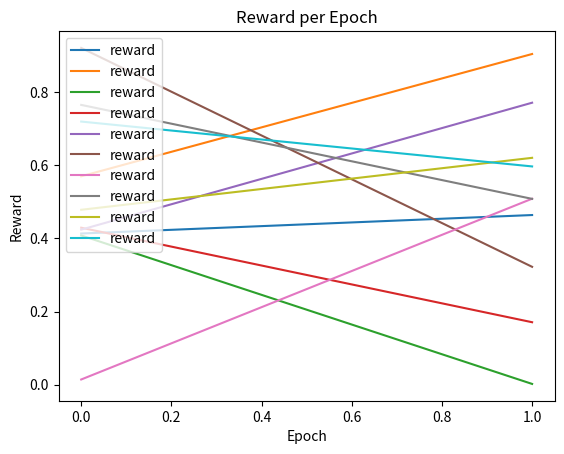

Here is the Python script that generated this plot: (Note: this script raises an exception after producing the figure.)
from matplotlib import pyplot as plt

import numpy as np


def generate_graphs(agent, path=""):

	reward_per_epoch(agent.get_rewards(), path=path)

def reward_per_epoch(reward, path=""):

	plt.title("Reward per Epoch")
	plt.xlabel("Epoch")
	plt.ylabel("Reward")
	plt.plot(reward, label="reward")
	plt.legend(loc="upper left")
	plt.savefig('{}/graphs/reward_per_epoch.png'.format(path))


	"""
	CONFIDENCE BANDS !
	
	N = 21
	x = np.linspace(0, 10, 11)
	y = [3.9, 4.4, 10.8, 10.3, 11.2, 13.1, 14.1,  9.9, 13.9, 15.1, 12.5]

	# fit a linear curve an estimate its y-values and their error.
	a, b = np.polyfit(x, y, deg=1)
	y_est = a * x + b
	y_err = x.std() * np.sqrt(1/len(x) +
	                          (x - x.mean())**2 / np.sum((x - x.mean())**2))

	fig, ax = plt.subplots()
	ax.plot(x, y_est, '-')
	ax.fill_between(x, y_est - y_err, y_est + y_err, alpha=0.2)
	ax.plot(x, y, 'o', color='tab:brown')
	"""

def main():

	reward_per_epoch(np.random.random([2, 10]))


if __name__ == "__main__":
	main()